Photos from the image-classification dataset "vegetable-dataset" in the GitHub repository denizsuren/Machine-Learning-Projects. Its 15 classes are: bean, bitter gourd, bottle gourd, brinjal, broccoli, cabbage, capsicum, carrot, cauliflower, cucumber, papaya, potato, pumpkin, radish, tomato.

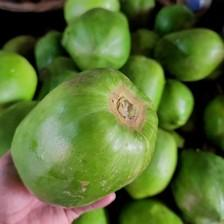
Label: papaya

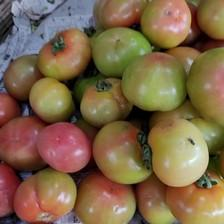
Label: tomato

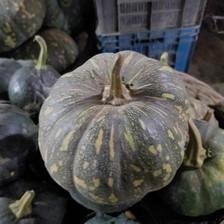
Label: pumpkin

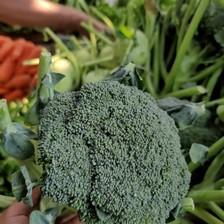
Label: broccoli

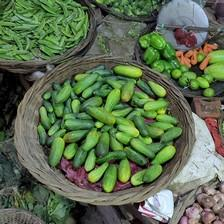
Label: cucumber

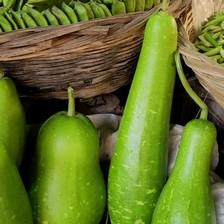
Label: bottle gourd
